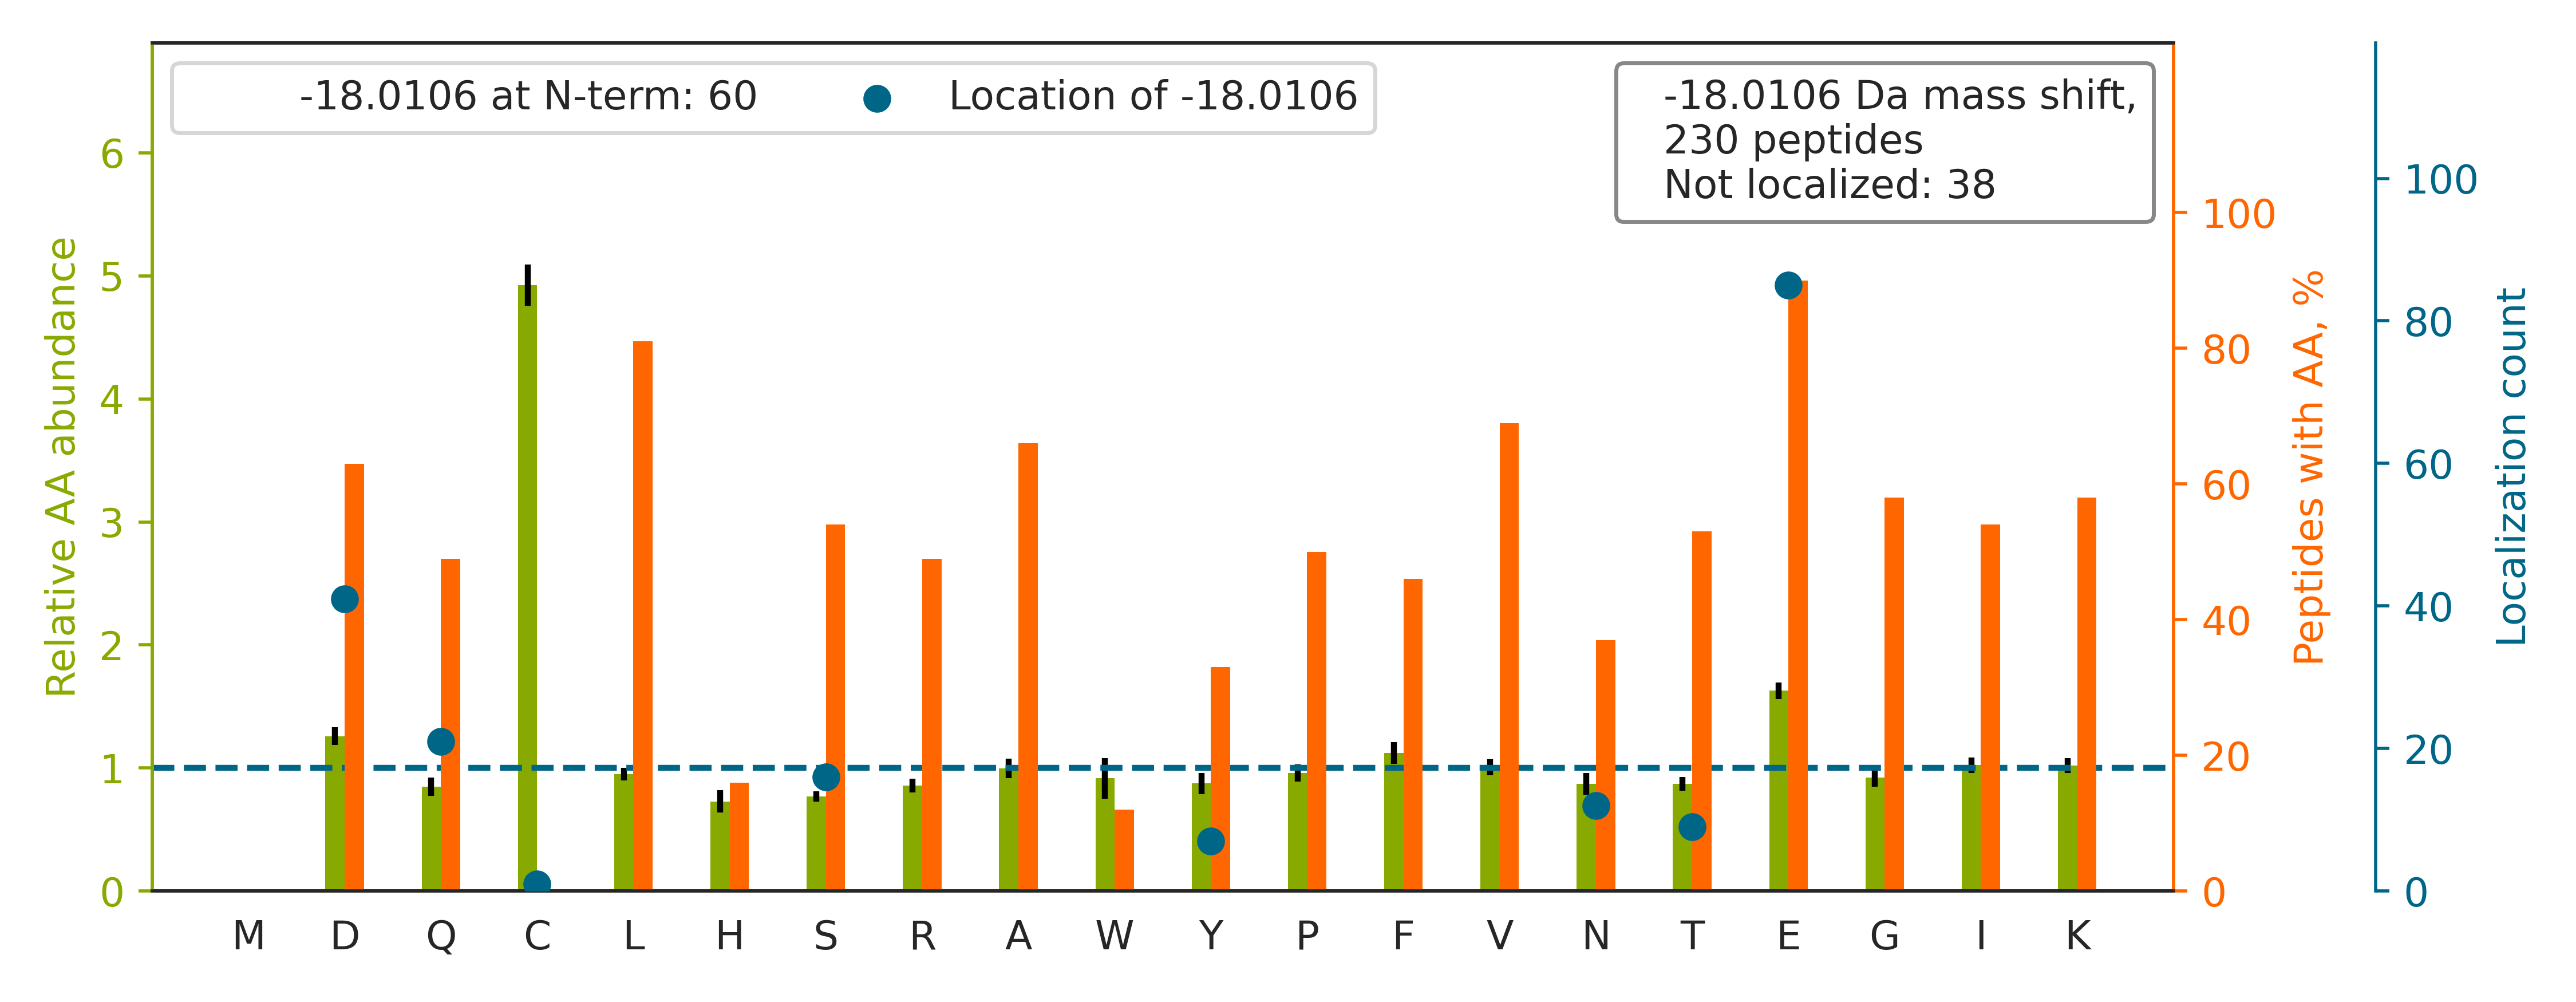

Data behind this chart, as committed beside it:
top isoform	localization score	spectrum
E[-18]VAAFAQFGSDLDAATQQLLSR	0.9999	01CPTAC_COprospective_W_VU_20150901_01CO…
EQYE[-18]QILAFVQGTVAEGAPIIPISAQLK	0.9113	01CPTAC_COprospective_W_VU_20150901_01CO…
EATTLANGVLASLNLPAAIEDVSGDTVPQSILTK		01CPTAC_COprospective_W_VU_20150901_01CO…
E[-18]ALAQTVLAEVPTQLVSYFR	0.1182	01CPTAC_COprospective_W_VU_20150901_01CO…
FD[-18]GALNVDLTEFQTNLVPYPR	0.9944	01CPTAC_COprospective_W_VU_20150901_01CO…
EAFS[-18]LFDKDGDGTITTK	0.8406	01CPTAC_COprospective_W_VU_20150901_01CO…
E[-18]VGVYEALKDDSWLK	0.9999	01CPTAC_COprospective_W_VU_20150901_01CO…
E[-18]ALLSSAVDHGSDEVK	0.9951	01CPTAC_COprospective_W_VU_20150901_01CO…
EQHLYYQDQLLPVSR		01CPTAC_COprospective_W_VU_20150901_01CO…
VGAHAGEYGAEALER		01CPTAC_COprospective_W_VU_20150901_01CO…
NIILE[-18]EGKEILVGDVGQTVDDPYATFVK	0.9931	01CPTAC_COprospective_W_VU_20150901_01CO…
SVE[-18]DAQDVSLALTQR	0.8177	01CPTAC_COprospective_W_VU_20150901_01CO…
ELDSGLAESVSTLIWAAPR		01CPTAC_COprospective_W_VU_20150901_01CO…
E[-18]AGAGGLAIAVEGPSK	1	01CPTAC_COprospective_W_VU_20150901_01CO…
EIS[-18]PDTTLLDLQNNDISELRK	0.04026	01CPTAC_COprospective_W_VU_20150901_01CO…
DGEAGAQGPPGPAGPAGE[-18]R	1	01CPTAC_COprospective_W_VU_20150901_01CO…
TQLEELEDELQATEDAK		01CPTAC_COprospective_W_VU_20150901_01CO…
EN[-18]APAIIFIDEIDAIATK	0.8897	01CPTAC_COprospective_W_VU_20150901_01CO…
E[-18]HALLAYTLGVK	1	01CPTAC_COprospective_W_VU_20150901_01CO…
NDGAAILAAVSSIAQK		01CPTAC_COprospective_W_VU_20150901_01CO…
EN[-18]IVEAIIHSPELIR	0.8766	01CPTAC_COprospective_W_VU_20150901_01CO…
LLQDSVDFS[-18]LADAINTEFK	0.7527	01CPTAC_COprospective_W_VU_20150901_01CO…
E[-18]LPTEPPYTAYVGNLPFNTVQGDIDAIFK	0.04118	01CPTAC_COprospective_W_VU_20150901_01CO…
EVS[-18]EAVVDTLESEYLK	0.03199	01CPTAC_COprospective_W_VU_20150901_01CO…
AAVPSGAS[-18]TGIYEALELR	0.9346	01CPTAC_COprospective_W_VU_20150901_01CO…
E[-18]LGLTEQDIIDLPALFK	0.9986	01CPTAC_COprospective_W_VU_20150901_01CO…
RAEDGSVIDYELIDQD[-18]AR	0.9013	01CPTAC_COprospective_W_VU_20150901_01CO…
FD[-18]EHQSKPEILNLVK	0.9911	01CPTAC_COprospective_W_VU_20150901_01CO…
ET[-18]NLDSLPLVDTHSK	0.9894	01CPTAC_COprospective_W_VU_20150901_01CO…
ETTDTDTADQVIASFK		01CPTAC_COprospective_W_VU_20150901_01CO…
EQ[-18]IVPKPEEEVAQK	0.8618	01CPTAC_COprospective_W_VU_20150901_01CO…
VINEPTAAALAYGLD[-18]K	0.9997	01CPTAC_COprospective_W_VU_20150901_01CO…
APVPTGE[-18]VYFADSFDR	0.931	01CPTAC_COprospective_W_VU_20150901_01CO…
E[-18]IFLSQPILLELEAPLK	0.9906	01CPTAC_COprospective_W_VU_20150901_01CO…
EQ[-18]ADFALEALAK	0.8424	01CPTAC_COprospective_W_VU_20150901_01CO…
EVQ[-18]GFESATFLGYFK	0.9167	01CPTAC_COprospective_W_VU_20150901_01CO…
E[-18]FPGFLENQKDPLAVDK	1	01CPTAC_COprospective_W_VU_20150901_01CO…
E[-18]LESQISELQEDLESER	0.04877	01CPTAC_COprospective_W_VU_20150901_01CO…
EPGQ[-18]DLVVLPLSITTDFIPSFR	0.03265	01CPTAC_COprospective_W_VU_20150901_01CO…
ED[-18]SQRPGAHLTVK	0.165	01CPTAC_COprospective_W_VU_20150901_01CO…
E[-18]LPTAFDYVEFTR	0.9472	01CPTAC_COprospective_W_VU_20150901_01CO…
SYELPDGQVITIGNER		01CPTAC_COprospective_W_VU_20150901_01CO…
EVQ[-18]TNDLKEVVNK	0.1205	01CPTAC_COprospective_W_VU_20150901_01CO…
YGINTTDIFQTVDLWE[-18]GK	0.9995	01CPTAC_COprospective_W_VU_20150901_01CO…
E[-18]LQELVQYPVEHPDK	0.0005908	01CPTAC_COprospective_W_VU_20150901_01CO…
EAS[-18]TIAEYISGYQR	0.8898	01CPTAC_COprospective_W_VU_20150901_01CO…
E[-18]AINVEQAFQTIAR	0.4579	01CPTAC_COprospective_W_VU_20150901_01CO…
ENYAELLEDAFLK		01CPTAC_COprospective_W_VU_20150901_01CO…
EVS[-18]QPDWTPPPEVTLVLTK	0.005436	01CPTAC_COprospective_W_VU_20150901_01CO…
E[-18]ITEAAVLLFYR	0.01591	01CPTAC_COprospective_W_VU_20150901_01CO…
E[-18]KAEGDVAALNR	0.9998	01CPTAC_COprospective_W_VU_20150901_01CO…
QE[-18]YDESGPSIVHR	0.8836	01CPTAC_COprospective_W_VU_20150901_01CO…
E[-18]IQGFFNIPVDNLR	0.01447	01CPTAC_COprospective_W_VU_20150901_01CO…
E[-18]LFSNLQEFAGPSGK	0.9213	01CPTAC_COprospective_W_VU_20150901_01CO…
E[-18]IKDAISGIGTDEK	0.9549	01CPTAC_COprospective_W_VU_20150901_01CO…
E[-18]AVLNELVSVEDLLK	0.98	01CPTAC_COprospective_W_VU_20150901_01CO…
E[-18]LISNASDALDKIR	1	01CPTAC_COprospective_W_VU_20150901_01CO…
ELE[-18]GHISDLQEDLDSER	0.003126	01CPTAC_COprospective_W_VU_20150901_01CO…
DQEGQD[-18]VLLFIDNIFR	0.9145	01CPTAC_COprospective_W_VU_20150901_01CO…
E[-18]LGEYGLQAYTEVK	0.8014	01CPTAC_COprospective_W_VU_20150901_01CO…
... 170 more rows
